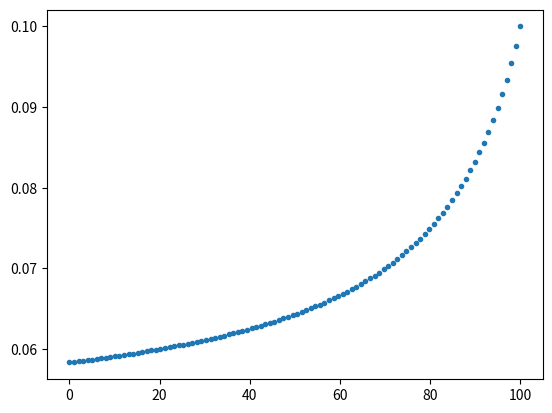

Recreate this plot in Python.
# -*- coding: utf-8 -*-
"""
Created on Fri Jun 12 10:08:37 2020

[redacted]
"""


import numpy as np
import matplotlib.pyplot as plt

NbP = 100

Nr = np.linspace(0,NbP,NbP)
p = 0.05
Nj = 5

f = p/(Nj-p*Nr+1) + p

fig, ax = plt.subplots()
plt.plot(Nr, f, '.')
